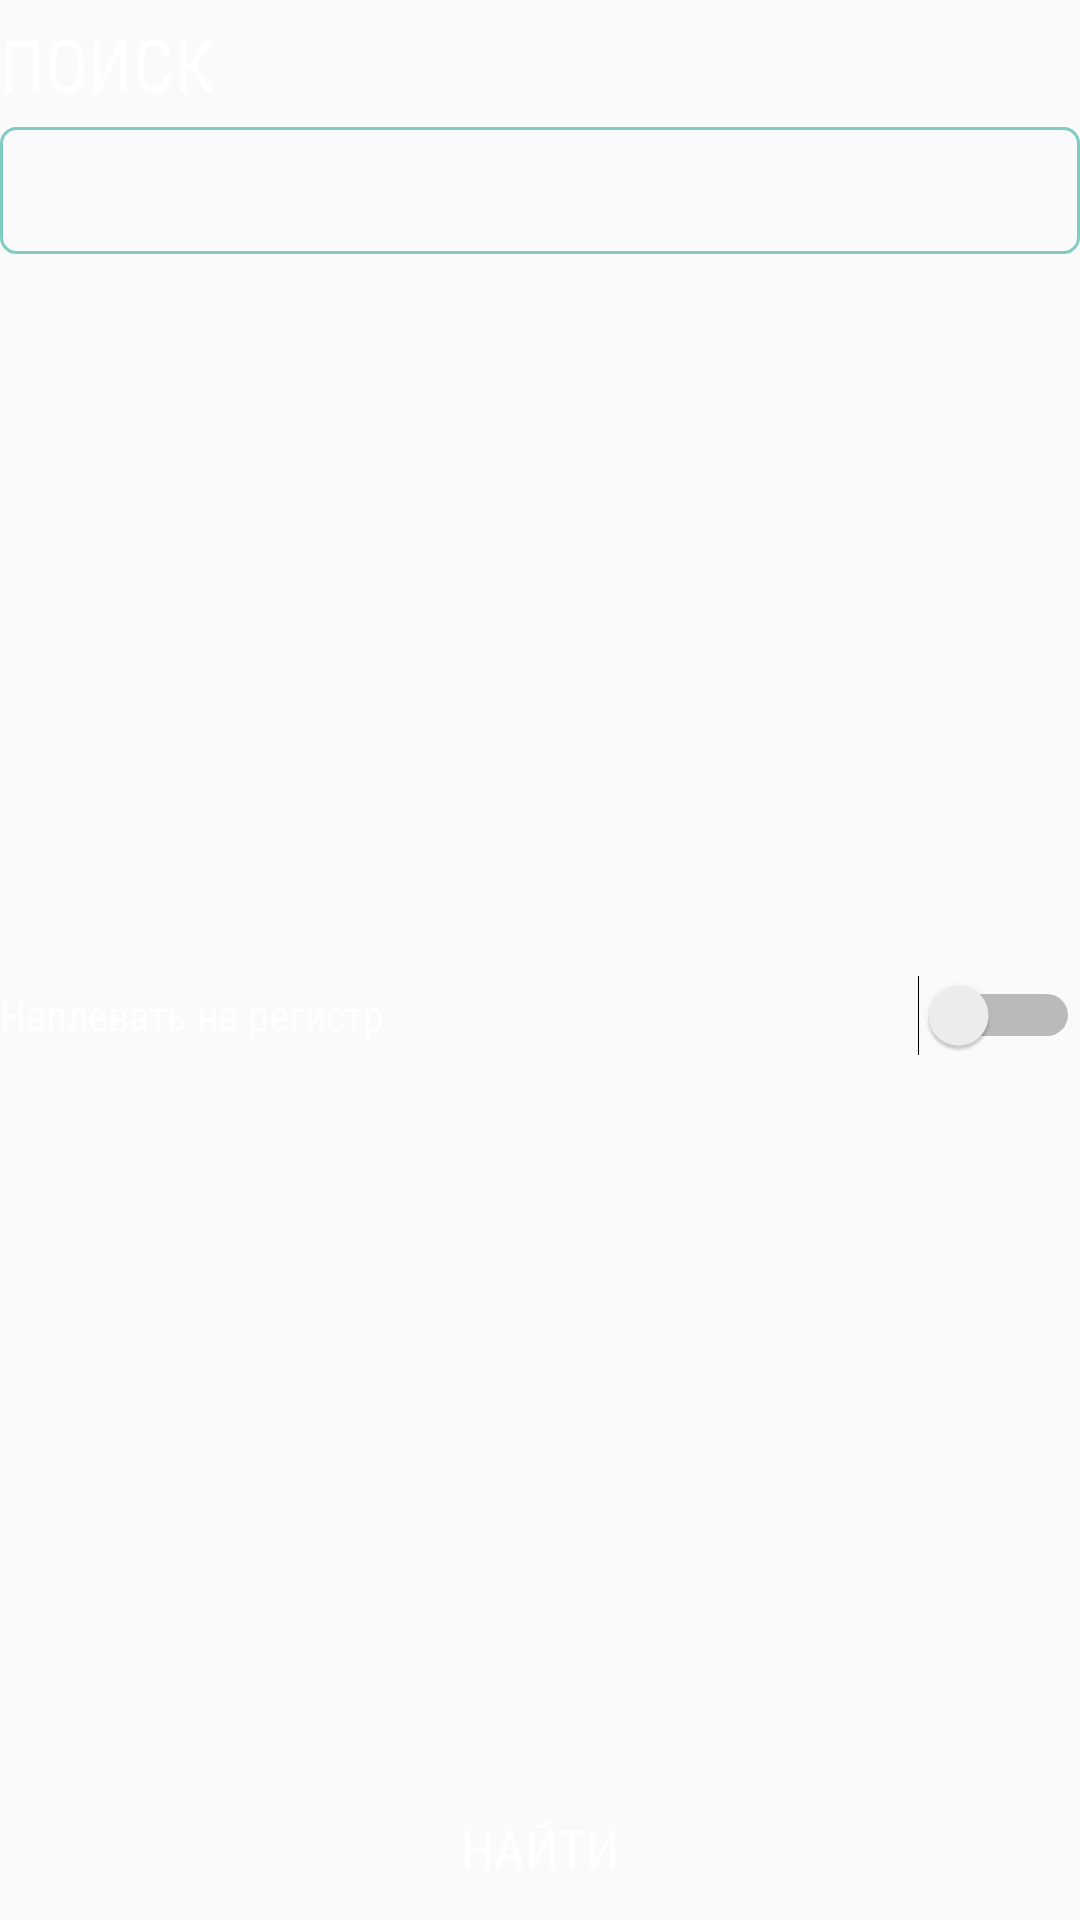

Write the Android layout XML for this screen, with the resource values it uses.
<!-- AndroidManifest.xml: application theme AppTheme -->
<!-- res/layout/search_layout.xml -->
<?xml version="1.0" encoding="utf-8"?>
<LinearLayout xmlns:android="http://schemas.android.com/apk/res/android"
    android:layout_width="match_parent"
    android:layout_height="wrap_content"
    android:orientation="vertical">

    <TextView
        android:id="@+id/textView"
        android:layout_width="match_parent"
        android:layout_height="wrap_content"
        android:fontFamily="sans-serif-condensed"
        android:paddingBottom="5dp"
        android:paddingTop="5dp"
        android:text="Поиск"
        android:textAppearance="@style/TextAppearance.AppCompat.Button"
        android:textColor="@android:color/white"
        android:textSize="24sp" />

    <EditText
        android:id="@+id/search_field"
        android:layout_width="match_parent"
        android:layout_height="wrap_content"
        android:background="@drawable/text_field_bg"
        android:fontFamily="sans-serif-condensed"
        android:textAlignment="textStart"
        android:textColor="@android:color/white"
        android:textSize="24sp" />

    <Switch
        android:id="@+id/switch1"
        android:layout_width="match_parent"
        android:layout_height="wrap_content"
        android:layout_weight="1"
        android:fontFamily="sans-serif-condensed"
        android:text="Наплевать на регистр"
        android:textColor="@android:color/white" />

    <Button
        android:id="@+id/search_button"
        style="@style/Widget.AppCompat.Button.Borderless.Colored"
        android:layout_width="match_parent"
        android:layout_height="wrap_content"
        android:fontFamily="sans-serif-condensed"
        android:text="Найти"
        android:textColor="@android:color/white"
        android:textSize="18sp" />
</LinearLayout>
<!-- resources referenced by this layout -->
<resources>
  <!-- drawable text_field_bg (drawable) -->
  <?xml version="1.0" encoding="utf-8"?>
  <shape xmlns:android="http://schemas.android.com/apk/res/android">
      <stroke android:color="@color/colorAccent" android:width="1dp" />
      <corners android:radius="5dp" />
      <padding android:top="5dp" android:right="5dp" android:left="5dp" android:bottom="5dp" />
  </shape>
  <style name="AppTheme" parent="Theme.AppCompat.Light.NoActionBar">
          <item name="colorPrimary">@color/colorPrimary</item>
          <item name="colorPrimaryDark">@color/colorPrimaryDark</item>
          <item name="colorAccent">@color/colorAccent</item>
          <item name="android:textColorSecondary">#FFF</item>
      </style>
  <color name="colorAccent">#80cbc4</color>
  <color name="colorPrimary">#424242</color>
  <color name="colorPrimaryDark">#1b1b1b</color>
</resources>
